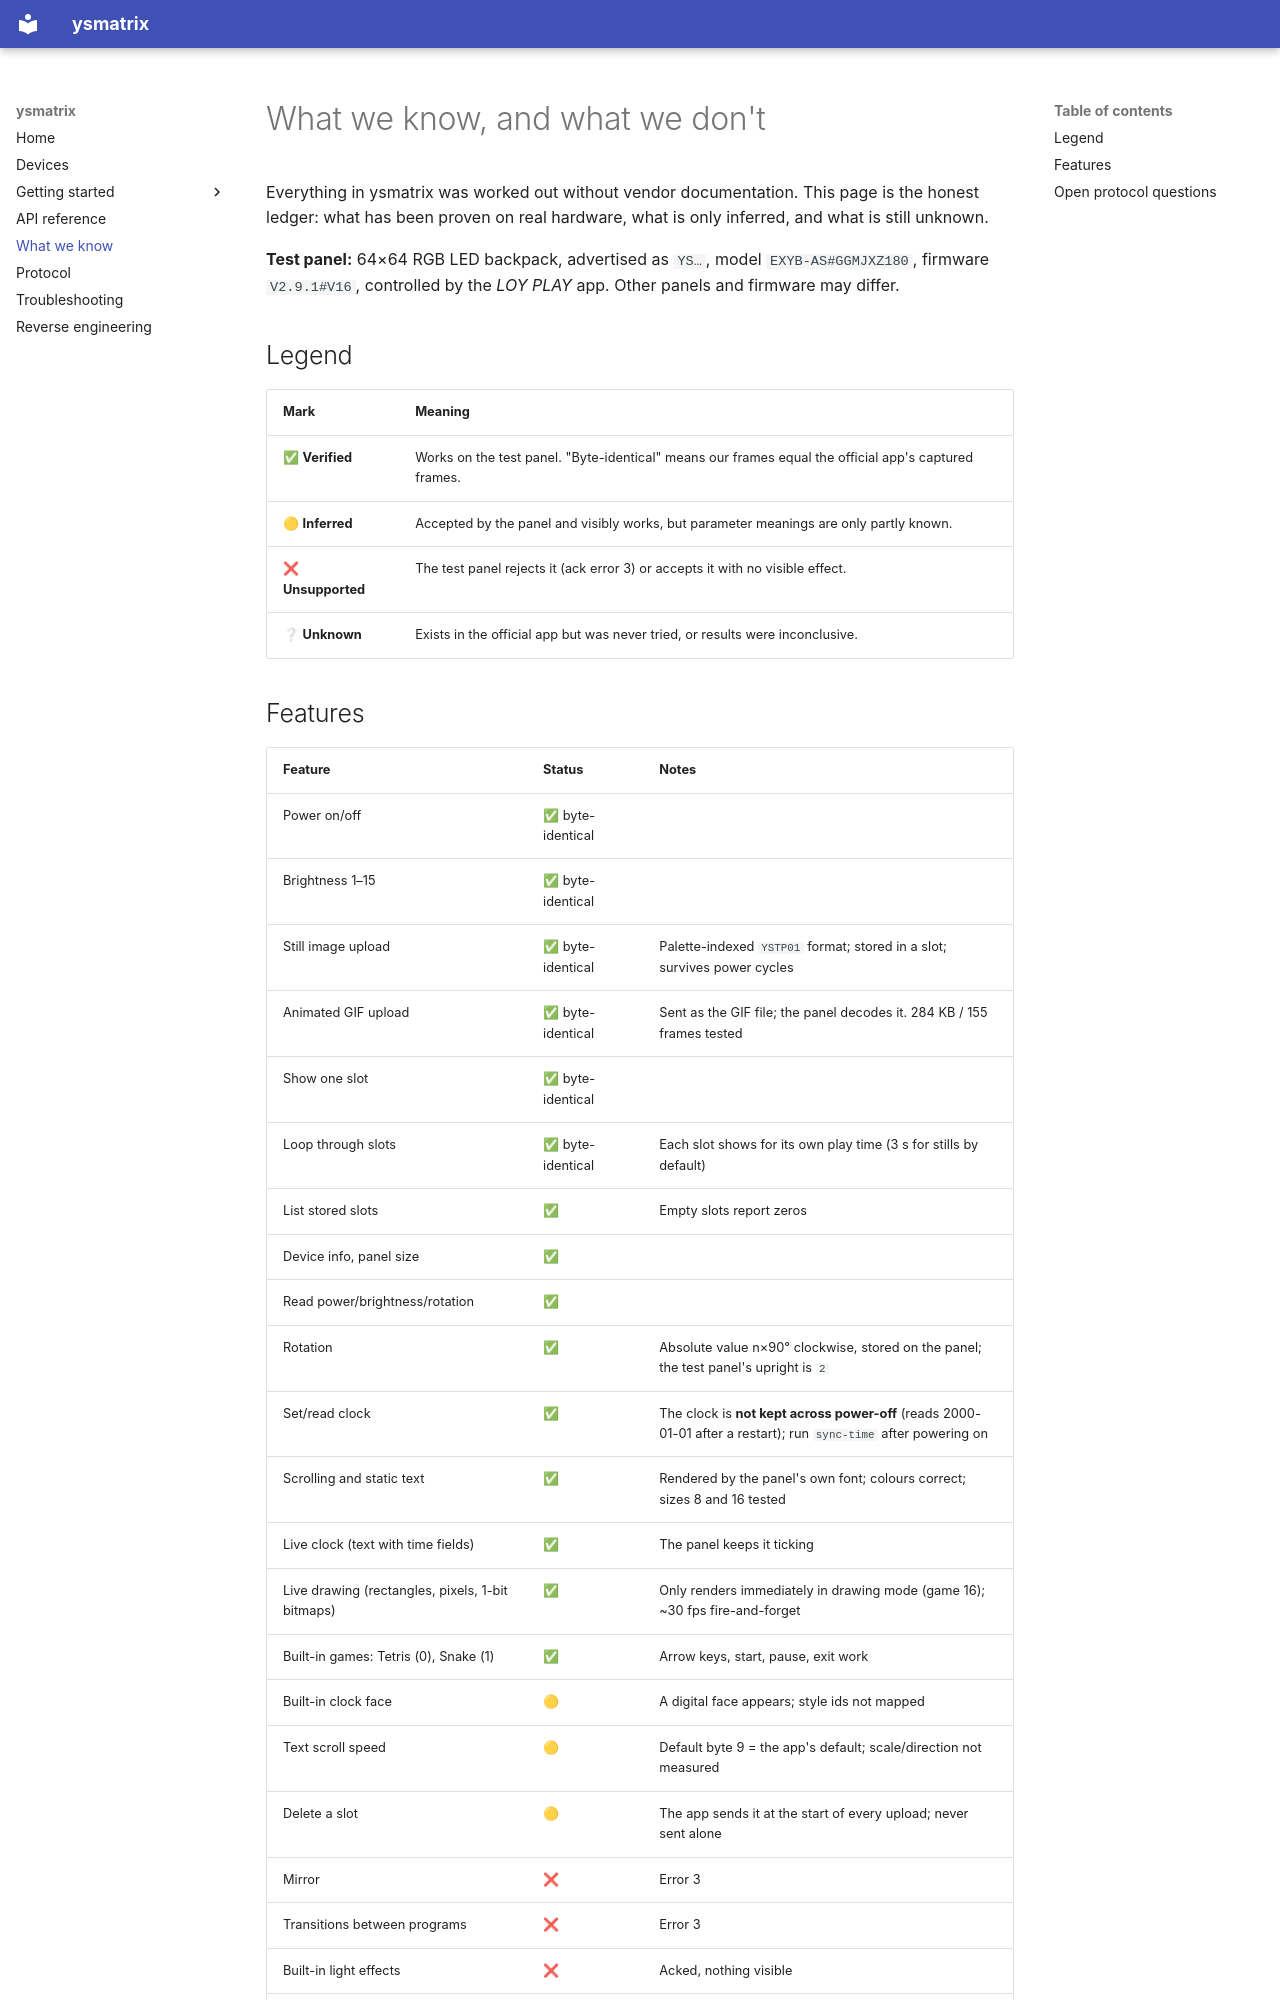

repository: thorbengrosser/ysmatrix · page: status/index.html · generator: mkdocs

# What we know, and what we don't

Everything in ysmatrix was worked out without vendor documentation. This page is the honest
ledger: what has been proven on real hardware, what is only inferred, and what is still unknown.

**Test panel:** 64×64 RGB LED backpack, advertised as `YS…`, model `EXYB-AS#GGMJXZ180`,
firmware `V2.9.1#V16`, controlled by the *LOY PLAY* app. Other panels and firmware may differ.

## Legend

| Mark | Meaning |
|---|---|
| ✅ **Verified** | Works on the test panel. "Byte-identical" means our frames equal the official app's captured frames. |
| 🟡 **Inferred** | Accepted by the panel and visibly works, but parameter meanings are only partly known. |
| ❌ **Unsupported** | The test panel rejects it (ack error 3) or accepts it with no visible effect. |
| ❔ **Unknown** | Exists in the official app but was never tried, or results were inconclusive. |
